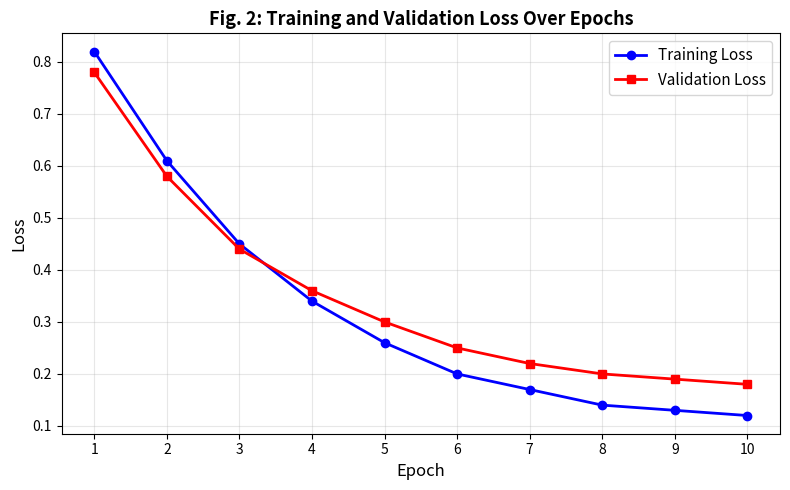
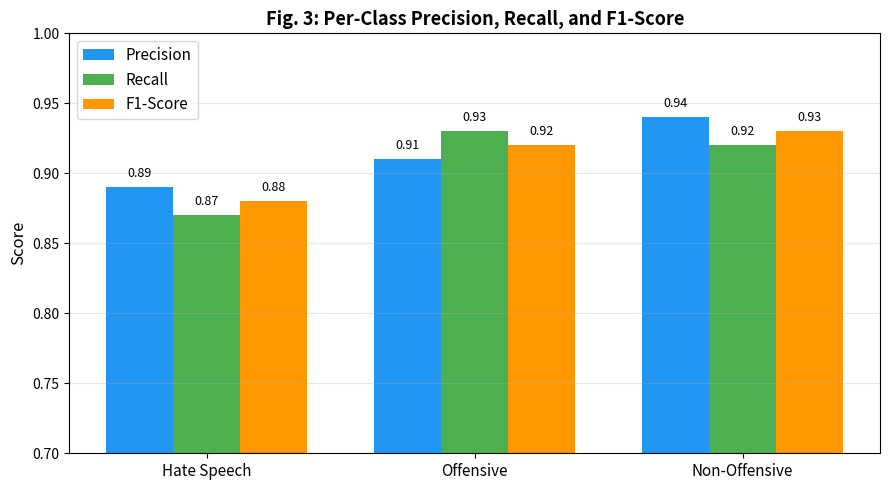
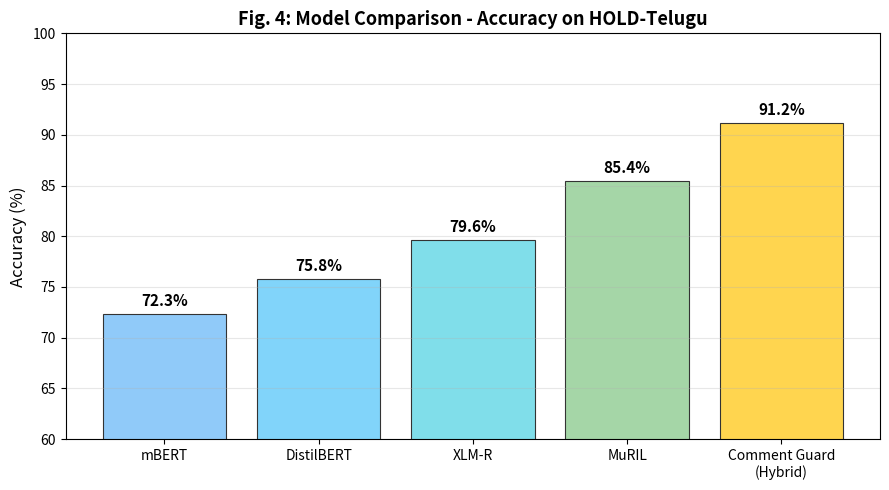

Here is the Python script that generated these plots, in order:
import matplotlib
matplotlib.use('Agg')
import matplotlib.pyplot as plt
import numpy as np

# ===== Graph 1: Training & Validation Loss =====
fig, ax = plt.subplots(figsize=(8, 5))
epochs = np.arange(1, 11)
train_loss = [0.82, 0.61, 0.45, 0.34, 0.26, 0.20, 0.17, 0.14, 0.13, 0.12]
val_loss = [0.78, 0.58, 0.44, 0.36, 0.30, 0.25, 0.22, 0.20, 0.19, 0.18]
ax.plot(epochs, train_loss, 'b-o', label='Training Loss', linewidth=2)
ax.plot(epochs, val_loss, 'r-s', label='Validation Loss', linewidth=2)
ax.set_xlabel('Epoch', fontsize=12)
ax.set_ylabel('Loss', fontsize=12)
ax.set_title('Fig. 2: Training and Validation Loss Over Epochs', fontsize=13, fontweight='bold')
ax.legend(fontsize=11)
ax.grid(True, alpha=0.3)
ax.set_xticks(epochs)
plt.tight_layout()
plt.savefig('graph1_loss_curve.png', dpi=150)
plt.close()
print("Graph 1 saved: graph1_loss_curve.png")

# ===== Graph 2: Per-Class Metrics =====
fig, ax = plt.subplots(figsize=(9, 5))
classes = ['Hate Speech', 'Offensive', 'Non-Offensive']
precision = [0.89, 0.91, 0.94]
recall = [0.87, 0.93, 0.92]
f1 = [0.88, 0.92, 0.93]
x = np.arange(len(classes))
w = 0.25
bars1 = ax.bar(x - w, precision, w, label='Precision', color='#2196F3')
bars2 = ax.bar(x, recall, w, label='Recall', color='#4CAF50')
bars3 = ax.bar(x + w, f1, w, label='F1-Score', color='#FF9800')
for bars in [bars1, bars2, bars3]:
    for bar in bars:
        ax.text(bar.get_x() + bar.get_width()/2., bar.get_height() + 0.005,
                f'{bar.get_height():.2f}', ha='center', va='bottom', fontsize=9)
ax.set_ylabel('Score', fontsize=12)
ax.set_title('Fig. 3: Per-Class Precision, Recall, and F1-Score', fontsize=13, fontweight='bold')
ax.set_xticks(x)
ax.set_xticklabels(classes, fontsize=11)
ax.legend(fontsize=11)
ax.set_ylim(0.7, 1.0)
ax.grid(True, alpha=0.3, axis='y')
plt.tight_layout()
plt.savefig('graph2_per_class.png', dpi=150)
plt.close()
print("Graph 2 saved: graph2_per_class.png")

# ===== Graph 3: Model Comparison =====
fig, ax = plt.subplots(figsize=(9, 5))
models = ['mBERT', 'DistilBERT', 'XLM-R', 'MuRIL', 'Comment Guard\n(Hybrid)']
accuracies = [72.3, 75.8, 79.6, 85.4, 91.2]
colors = ['#90CAF9', '#81D4FA', '#80DEEA', '#A5D6A7', '#FFD54F']
bars = ax.bar(models, accuracies, color=colors, edgecolor='#333', linewidth=0.8)
for bar, acc in zip(bars, accuracies):
    ax.text(bar.get_x() + bar.get_width()/2., bar.get_height() + 0.5,
            f'{acc}%', ha='center', va='bottom', fontsize=11, fontweight='bold')
ax.set_ylabel('Accuracy (%)', fontsize=12)
ax.set_title('Fig. 4: Model Comparison - Accuracy on HOLD-Telugu', fontsize=13, fontweight='bold')
ax.set_ylim(60, 100)
ax.grid(True, alpha=0.3, axis='y')
plt.tight_layout()
plt.savefig('graph3_model_comparison.png', dpi=150)
plt.close()
print("Graph 3 saved: graph3_model_comparison.png")

print("\n=== All 3 graphs generated successfully! ===")
